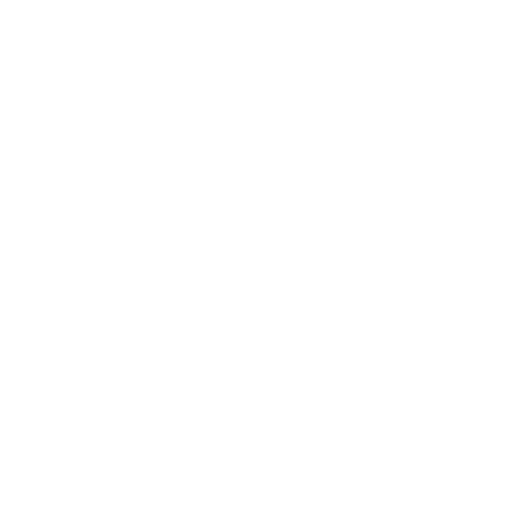
t = 0.00 s
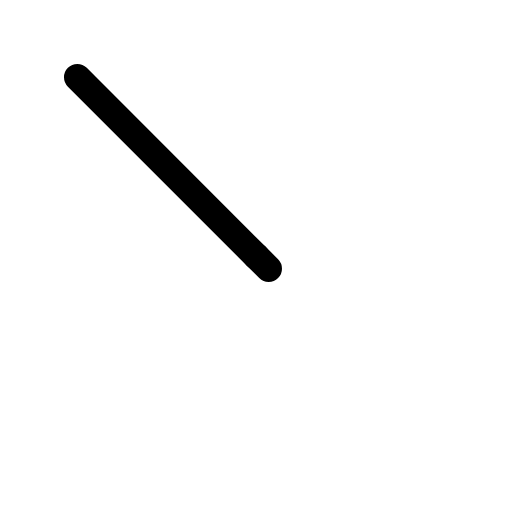
t = 0.28 s
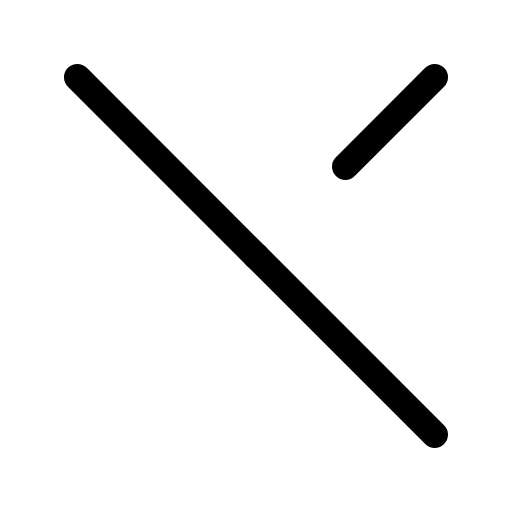
t = 0.55 s
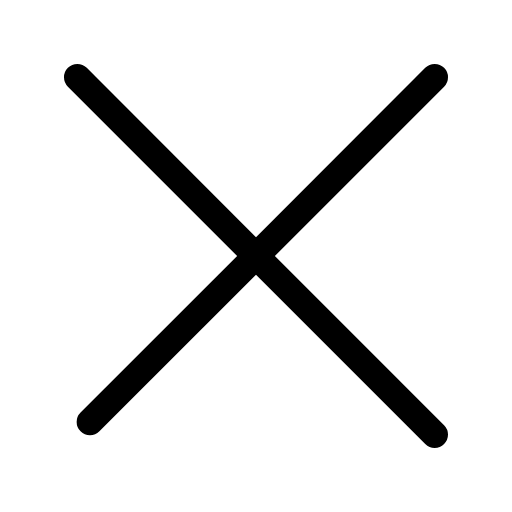
t = 0.83 s
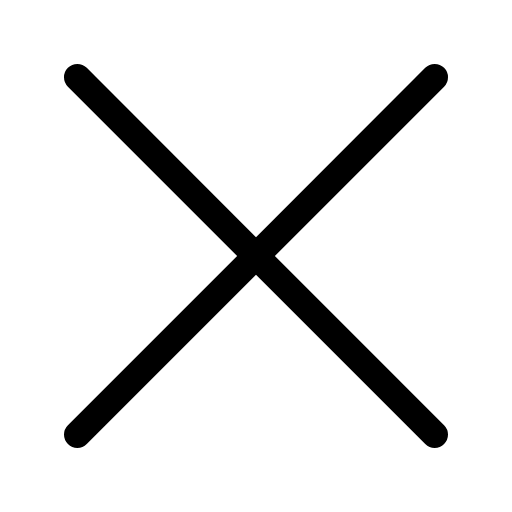
t = 1.06 s
t = 1.42 s: frame unchanged from t = 1.06 s, image omitted

The animated SVG that drew these frames (rendered in a browser with its animation timeline set to each time). Animation: 4 CSS @keyframes rules; one cycle of 1.60 s, repeats indefinitely.

<svg xmlns="http://www.w3.org/2000/svg" width="24" height="24" fill="none" viewBox="0 0 24 24" class="fa-x"><style>.fa-x-0{stroke-dasharray:1;animation:fa-x-m0-0 1.6s cubic-bezier(.65,0,.35,1) infinite}@keyframes fa-x-m0-0{0%{stroke-dashoffset:1}13.75%,100%{stroke-dashoffset:0}}.fa-x-1{stroke-dasharray:1;animation:fa-x-m0-1 1.6s cubic-bezier(.65,0,.35,1) infinite}@keyframes fa-x-m0-1{0%,13.75%{stroke-dashoffset:1}27.5%,100%{stroke-dashoffset:0}}.fa-x-2{stroke-dasharray:1;animation:fa-x-m0-2 1.6s cubic-bezier(.65,0,.35,1) infinite}@keyframes fa-x-m0-2{0%,27.5%{stroke-dashoffset:-1}41.25%,100%{stroke-dashoffset:0}}.fa-x-3{stroke-dasharray:1;animation:fa-x-m0-3 1.6s cubic-bezier(.65,0,.35,1) infinite}@keyframes fa-x-m0-3{0%,41.25%{stroke-dashoffset:1}55%,100%{stroke-dashoffset:0}}@media (prefers-reduced-motion:reduce){.fa-x *{animation:none!important}}</style><g class="fa-x-0"><path pathLength="1" stroke="currentColor" stroke-linecap="round" stroke-linejoin="round" stroke-width="1.25" d="M259.625 3875.62L268 3884" transform="translate(-256 -3872)"/></g><g class="fa-x-1"><path pathLength="1" stroke="currentColor" stroke-linecap="round" stroke-linejoin="round" stroke-width="1.25" d="M268 3884L276.375 3892.37" transform="translate(-256 -3872)"/></g><g class="fa-x-2"><path pathLength="1" stroke="currentColor" stroke-linecap="round" stroke-linejoin="round" stroke-width="1.25" d="M268 3884L276.375 3875.62" transform="translate(-256 -3872)"/></g><g class="fa-x-3"><path pathLength="1" stroke="currentColor" stroke-linecap="round" stroke-linejoin="round" stroke-width="1.25" d="M268 3884L259.625 3892.37" transform="translate(-256 -3872)"/></g></svg>
